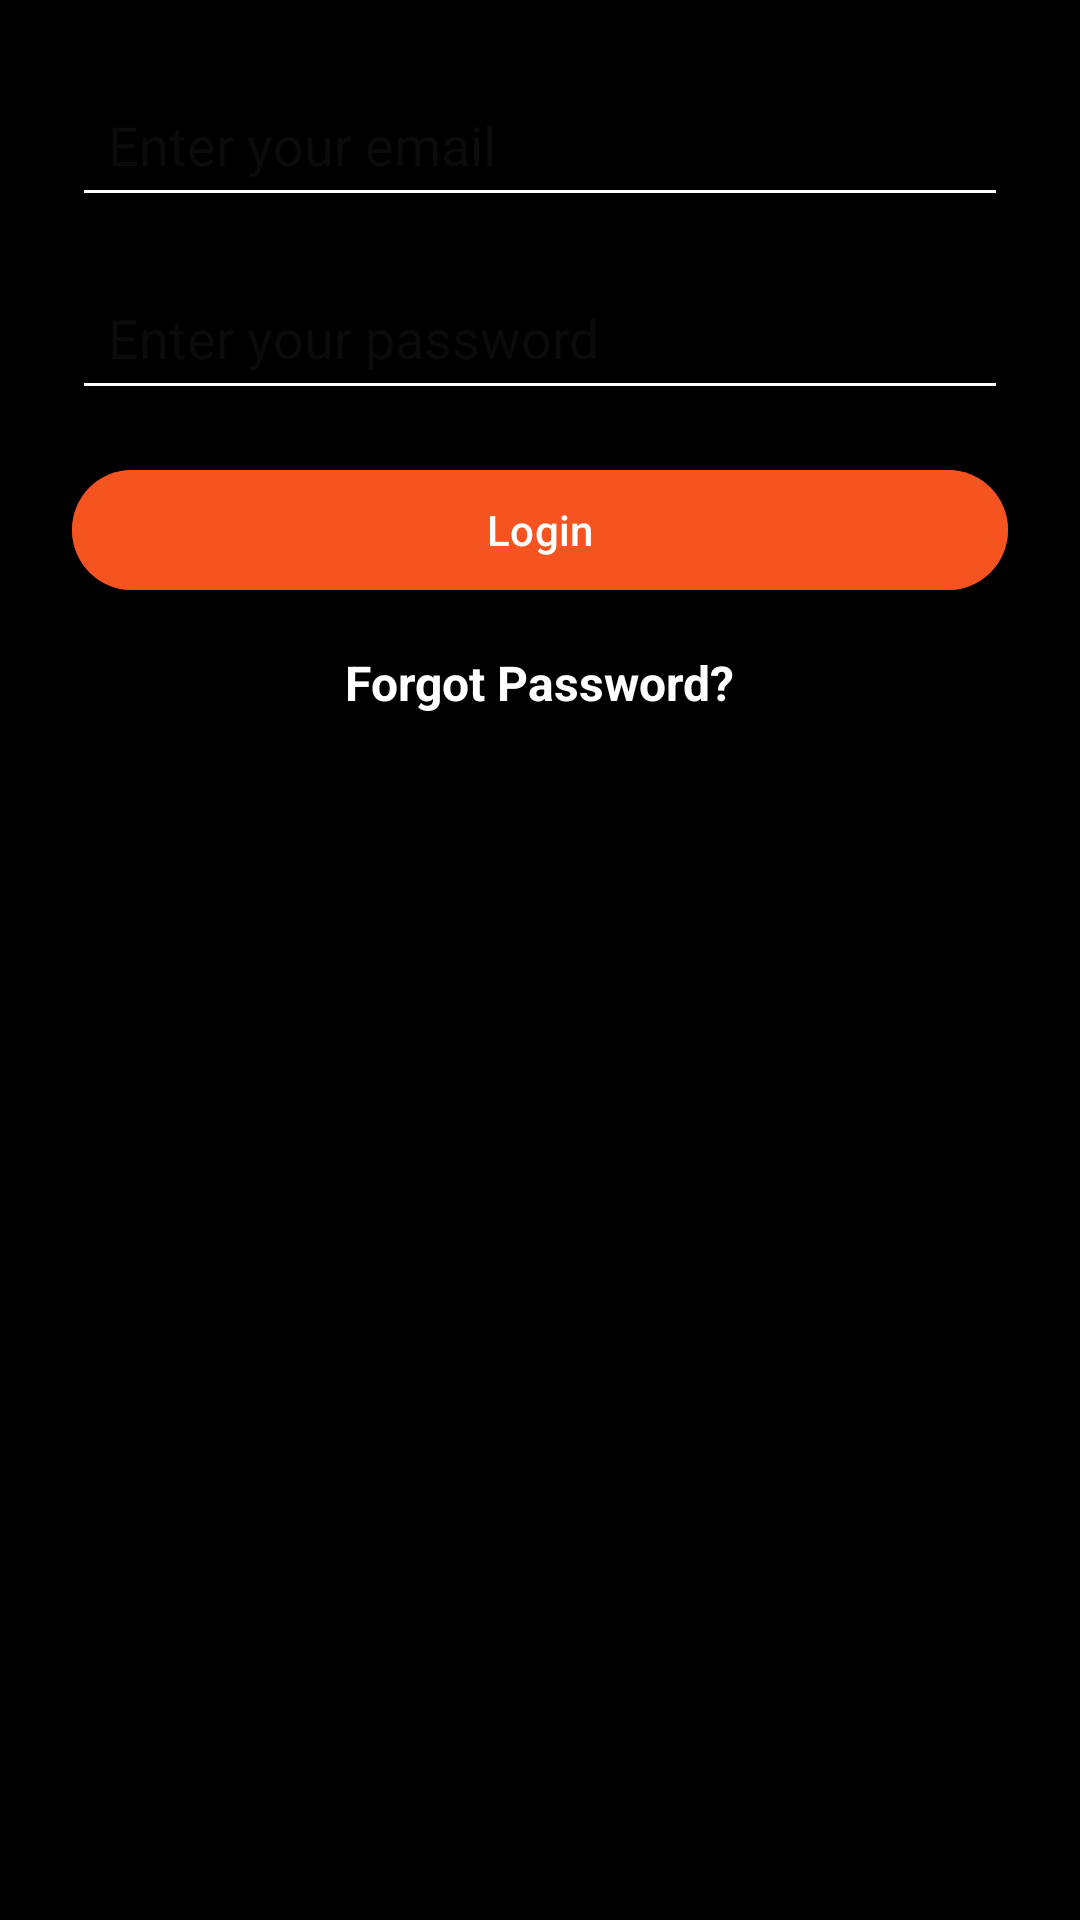

Android layout source for this screen:
<!-- AndroidManifest.xml: application theme Theme.Srishti_App -->
<!-- res/layout/fragment_login_option.xml -->
<?xml version="1.0" encoding="utf-8"?>
<androidx.constraintlayout.widget.ConstraintLayout xmlns:android="http://schemas.android.com/apk/res/android"
    xmlns:app="http://schemas.android.com/apk/res-auto"
    android:layout_width="match_parent"
    android:layout_height="match_parent"
    android:padding="24dp"
    android:background="@color/black">

    <EditText
        android:id="@+id/emailEditText"
        android:layout_width="0dp"
        android:layout_height="wrap_content"
        android:hint="Enter your email"
        android:inputType="textEmailAddress"
        android:padding="12dp"
        android:textColor="@color/white"
        android:backgroundTint="@color/white"
        app:layout_constraintTop_toTopOf="parent"
        app:layout_constraintStart_toStartOf="parent"
        app:layout_constraintEnd_toEndOf="parent" />

    <EditText
        android:id="@+id/passwordEditText"
        android:layout_width="0dp"
        android:layout_height="wrap_content"
        android:hint="Enter your password"
        android:inputType="textPassword"
        android:padding="12dp"
        android:textColor="@color/white"
        android:backgroundTint="@color/white"
        app:layout_constraintTop_toBottomOf="@id/emailEditText"
        app:layout_constraintStart_toStartOf="parent"
        app:layout_constraintEnd_toEndOf="parent"
        android:layout_marginTop="16dp"/>

    <Button
        android:id="@+id/loginButton"
        android:layout_width="0dp"
        android:layout_height="wrap_content"
        android:text="Login"
        android:backgroundTint="@color/orange"
        android:textColor="@color/white"
        app:cornerRadius="24dp"
        app:layout_constraintTop_toBottomOf="@id/passwordEditText"
        app:layout_constraintStart_toStartOf="parent"
        app:layout_constraintEnd_toEndOf="parent"
        android:layout_marginTop="16dp"/>

    <TextView
        android:id="@+id/forgotPasswordButton"
        android:layout_width="wrap_content"
        android:layout_height="wrap_content"
        android:text="Forgot Password?"
        android:textColor="@color/white"
        android:textSize="16sp"
        android:textStyle="bold"
        app:layout_constraintTop_toBottomOf="@id/loginButton"
        app:layout_constraintStart_toStartOf="parent"
        app:layout_constraintEnd_toEndOf="parent"
        android:layout_marginTop="16dp"/>
</androidx.constraintlayout.widget.ConstraintLayout>
<!-- resources referenced by this layout -->
<resources>
  <color name="black">#FF000000</color>
  <color name="orange">#CDFF5722</color>
  <color name="white">#FFFFFFFF</color>
  <style name="Theme.Srishti_App" parent="Base.Theme.Srishti_App">
          <item name="android:statusBarColor">@android:color/darker_gray</item>
          <item name="colorPrimary">@color/orange</item>
          <item name="colorSecondary">@color/green</item>
          <item name="colorOnSecondary">@color/secondary_text</item>
      </style>
  <style name="Base.Theme.Srishti_App" parent="Theme.Material3.DayNight.NoActionBar">
          
          
      </style>
  <color name="green">#32CCBE</color>
  <color name="secondary_text">#636E72</color>
</resources>
